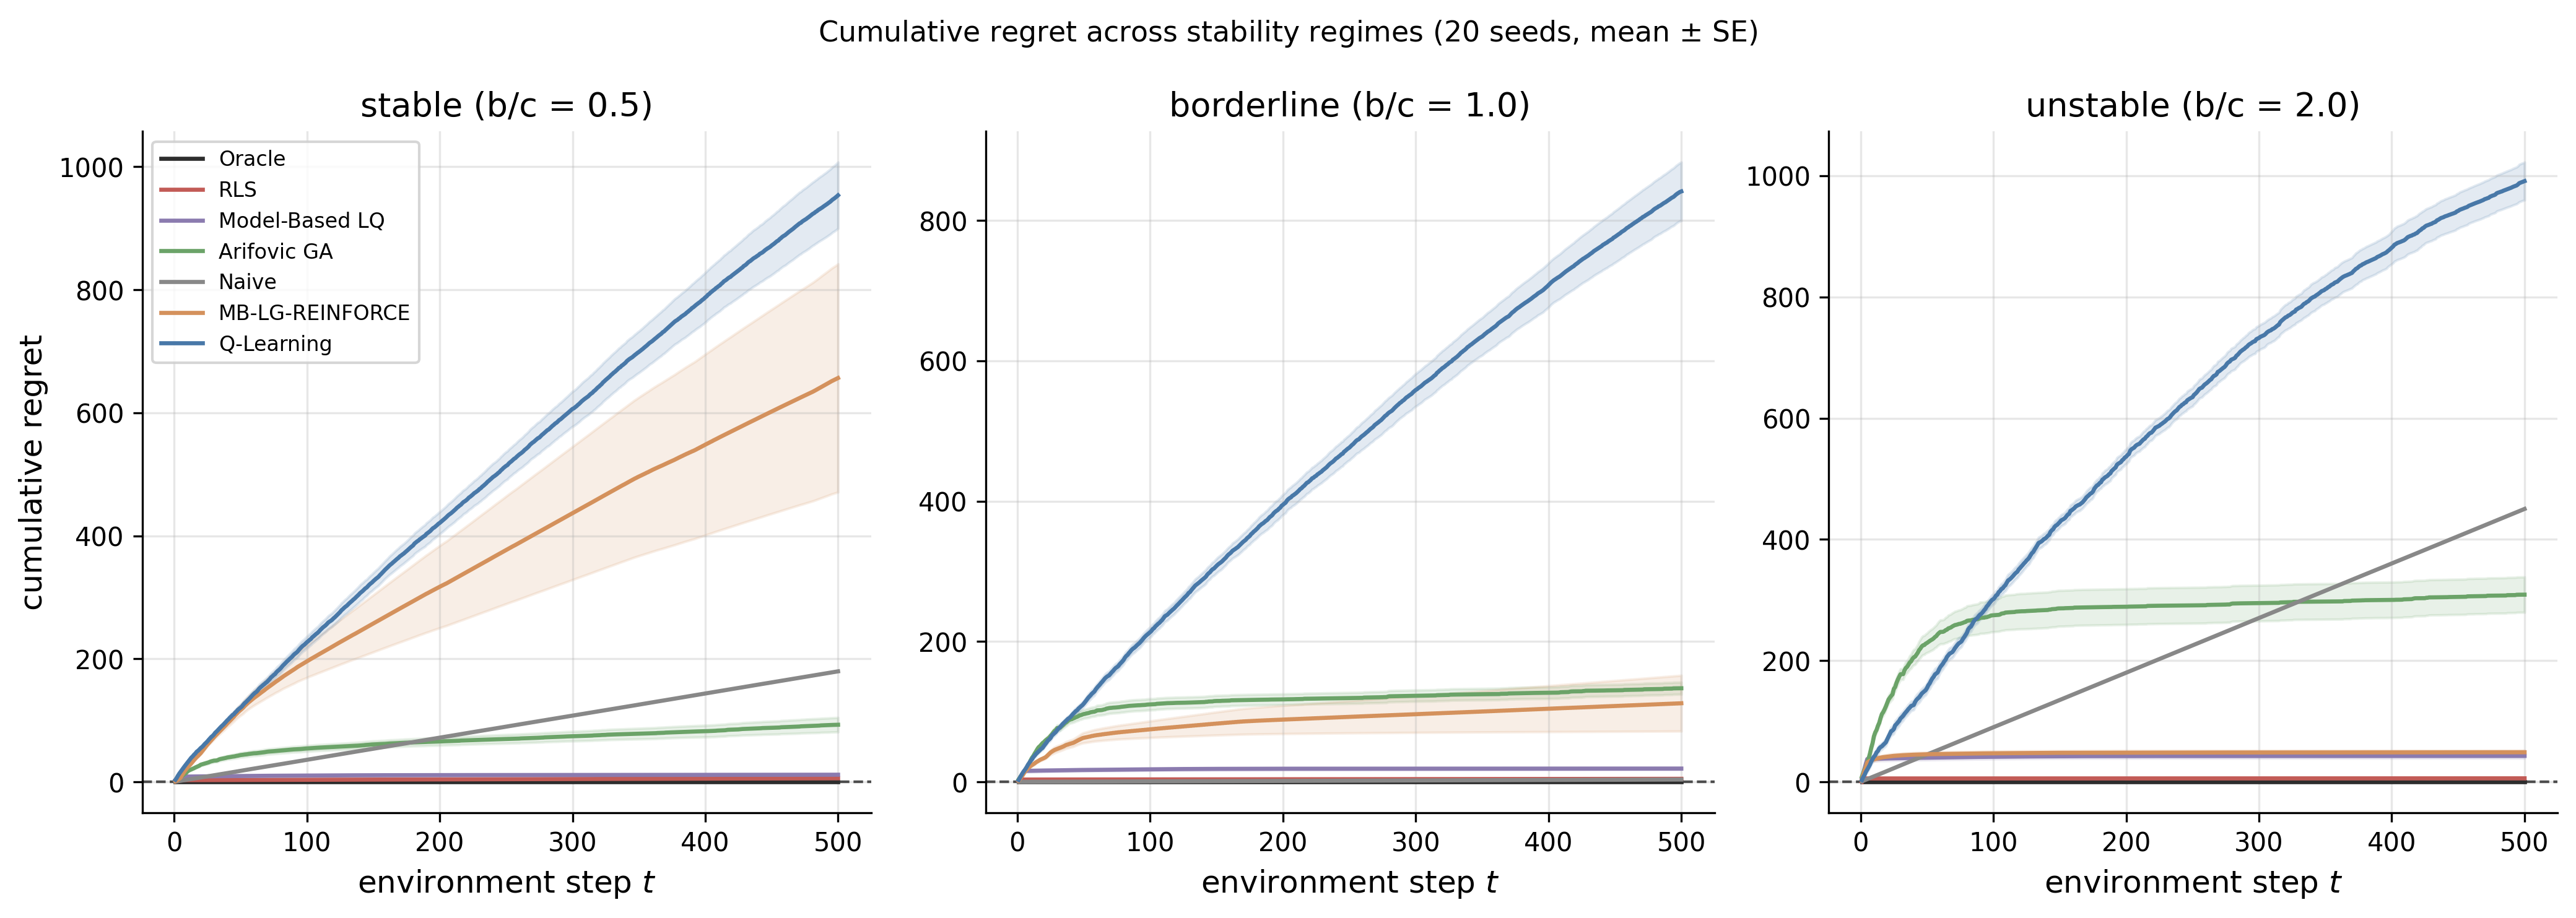

Write the Python code that produced this figure.
# Cobweb with adjustment cost: six learning paradigms.
# Chapter: Forecasting, Dreaming and Learning. Section: dual simulation (cobweb panel).
# Compares oracle, naive, RLS, Q-learning, Arifovic GA, and a simplified
# MBPO-style model-based REINFORCE learner (linear-Gaussian dynamics + linear
# policy) on the self-referential cobweb across three stability regimes.

import argparse
import os
import sys

import numpy as np

sys.path.insert(0, os.path.join(os.path.dirname(__file__), '..', '..'))
from sims.plot_style import (
    apply_style, COLORS, BENCH_STYLE, FIG_TRIPLE,
)
from sims.sim_cache import compute_or_load, add_component_args, parse_force_set
apply_style()
import matplotlib.pyplot as plt

from cobweb_env import CobwebEnv, solve_oracle_lq, expected_reward

OUTPUT_DIR = os.path.dirname(os.path.abspath(__file__))
CACHE_DIR = os.path.join(OUTPUT_DIR, 'cache')
SCRIPT_NAME = 'cobweb_paradigms'

# ---------------------------------------------------------------------------
# Configuration
# ---------------------------------------------------------------------------

REGIMES = {
    'stable':     dict(a=4.0, b=0.5, c=1.0, phi=0.2, sigma=0.1),
    'borderline': dict(a=4.0, b=1.0, c=1.0, phi=0.2, sigma=0.1),
    'unstable':   dict(a=4.0, b=2.0, c=1.0, phi=0.2, sigma=0.1),
}
SHARED_CONFIG = {
    'GAMMA': 0.95,
    'T_EPISODE': 500,
    'N_SEEDS': 20,
    'Q_MIN': 0.0, 'Q_MAX': 4.0,
    'REGIMES': REGIMES,
}

RLS_CONFIG    = {**SHARED_CONFIG, 'INIT_VAR': 100.0}
QL_CONFIG     = {**SHARED_CONFIG, 'G_S': 20, 'G_A': 25,
                 'P_MIN': -4.0, 'P_MAX': 8.0,
                 'ALPHA': 0.1, 'EPS_HI': 0.3, 'EPS_LO': 0.01}
GA_CONFIG     = {**SHARED_CONFIG, 'N_POP': 30, 'L_BITS': 10,
                 'P_CROSS': 0.6, 'P_MUT': 0.0033, 'GEN_LEN': 10}
MBLQ_CONFIG   = {**SHARED_CONFIG, 'EXPLORE_STD': 0.15, 'FIT_EVERY': 1,
                 'WARMUP': 5}
MB_LG_REINFORCE_CONFIG = {**SHARED_CONFIG, 'EXPLORE_STD': 0.15, 'WARMUP': 5,
                          'ENSEMBLE_SIZE': 5, 'ROLLOUT_HORIZON': 5,
                          'N_ROLLOUTS': 10, 'POLICY_LR': 0.005}
NAIVE_CONFIG  = {**SHARED_CONFIG}
ORACLE_CONFIG = {**SHARED_CONFIG}

# ---------------------------------------------------------------------------
# Paradigm base
# ---------------------------------------------------------------------------

class Paradigm:
    """Each paradigm exposes act(state, t) and observe(state, action, reward, next_state).

    Optional methods used by the deep-analysis pass:
      - get_params(): dict of current parameter estimates (a_hat, b_hat, ...).
                      Returns {} for paradigms without an explicit demand model.
      - greedy_action(q_ref, p_ref): noise-free action at the reference state.
                                      Used to compute policy distance to oracle.
    """
    name = 'base'

    def reset(self, regime_params, seed=0):
        pass

    def act(self, state, t):
        raise NotImplementedError

    def observe(self, state, action, reward, next_state):
        pass

    def get_params(self):
        return {}

    def greedy_action(self, q_ref, p_ref):
        return np.nan


# ---------------------------------------------------------------------------
# Oracle (knows true parameters)
# ---------------------------------------------------------------------------

class OraclePolicy(Paradigm):
    name = 'Oracle'

    def __init__(self, gamma):
        self.gamma = gamma
        self.lq = None
        self._true_params = None

    def reset(self, regime_params, seed=0):
        self.lq = solve_oracle_lq(
            a=regime_params['a'], b=regime_params['b'],
            c=regime_params['c'], phi=regime_params['phi'],
            gamma=self.gamma,
        )
        self._true_params = dict(
            a=regime_params['a'], b=regime_params['b'],
            c=regime_params['c'], phi=regime_params['phi'],
        )

    def act(self, state, t):
        q_prev = state[0]
        return self.lq['K0'] + self.lq['Kq'] * q_prev

    def get_params(self):
        return dict(self._true_params) if self._true_params else {}

    def greedy_action(self, q_ref, p_ref):
        if self.lq is None:
            return np.nan
        return self.lq['K0'] + self.lq['Kq'] * q_ref


# ---------------------------------------------------------------------------
# Naive (myopic, ignores adjustment cost)
# ---------------------------------------------------------------------------

class NaivePolicy(Paradigm):
    """Constant rule: q_t = q_naive across all periods and regimes.

    True no-learning baseline. The fixed value is chosen as the midpoint of
    the optimal steady-state actions across the three regimes (roughly 1.4)
    so the rule is moderately wrong in every regime without being a
    pathological choice. The role is to provide an absolute lower bound for
    'how much does learning buy you?'.
    """
    name = 'Naive'

    Q_FIXED = 1.4

    def reset(self, regime_params, seed=0):
        pass

    def act(self, state, t):
        return self.Q_FIXED

    def greedy_action(self, q_ref, p_ref):
        return self.Q_FIXED


# ---------------------------------------------------------------------------
# RLS adaptive learning (Marcet-Sargent 1989)
# ---------------------------------------------------------------------------

class RLSPolicy(Paradigm):
    """Recursive least squares on (a, b) of p = a - b q. Cost params (c, phi)
    assumed known. Each period, the agent solves the LQ-Bellman with point
    estimates and applies the resulting optimal policy.

    This is the most generous version of RLS-as-learner: the agent has
    correct functional form, knows c, phi, and only needs to estimate (a, b).
    """
    name = 'RLS'

    def __init__(self, gamma, init_var):
        self.gamma = gamma
        self.init_var = init_var
        self.theta = None    # (a_hat, b_hat); b stored as positive number
        self.R = None        # information matrix
        self.c = None
        self.phi = None
        self.q_min = 0.0
        self.q_max = 4.0

    def reset(self, regime_params, seed=0):
        self.theta = np.array([1.0, 0.5], dtype=np.float64)  # (a_hat, b_hat)
        self.R = (1.0 / self.init_var) * np.eye(2)
        self.c = regime_params['c']
        self.phi = regime_params['phi']
        self.q_min = 0.0
        self.q_max = 4.0

    def act(self, state, t):
        q_prev = state[0]
        a_hat, b_hat = self.theta
        # Guard against b_hat <= 0 (would break LQ): cap below.
        b_hat_safe = max(b_hat, 0.05)
        try:
            lq = solve_oracle_lq(a=a_hat, b=b_hat_safe, c=self.c, phi=self.phi,
                                 gamma=self.gamma, max_iter=200, tol=1e-8)
            q = lq['K0'] + lq['Kq'] * q_prev
        except (ValueError, ZeroDivisionError):
            q = a_hat / (2 * (b_hat_safe + 0.5 * self.c))
        return float(np.clip(q, self.q_min, self.q_max))

    def observe(self, state, action, reward, next_state):
        # Regressor x = (1, -q_t) targeting p_t
        q_t = action
        p_t = next_state[1]
        x = np.array([1.0, -q_t])
        self.R = self.R + np.outer(x, x)
        # Solve linearly: theta_new = theta + R^{-1} x (p - x' theta)
        try:
            R_inv = np.linalg.inv(self.R)
            innov = p_t - x @ self.theta
            self.theta = self.theta + R_inv @ x * innov
        except np.linalg.LinAlgError:
            pass

    def get_params(self):
        return dict(a_hat=float(self.theta[0]), b_hat=float(self.theta[1]))

    def greedy_action(self, q_ref, p_ref):
        a_hat, b_hat = self.theta
        b_hat_safe = max(b_hat, 0.05)
        try:
            lq = solve_oracle_lq(a=a_hat, b=b_hat_safe, c=self.c, phi=self.phi,
                                 gamma=self.gamma, max_iter=200, tol=1e-8)
            return lq['K0'] + lq['Kq'] * q_ref
        except (ValueError, ZeroDivisionError):
            return a_hat / (2 * (b_hat_safe + 0.5 * self.c))


# ---------------------------------------------------------------------------
# Tabular Q-learning (Watkins 1989)
# ---------------------------------------------------------------------------

class QLearningPolicy(Paradigm):
    """Discrete-state-action Q-learning with epsilon-greedy. Uses bucketed
    (q_prev, p_prev) state and bucketed action."""
    name = 'Q-Learning'

    def __init__(self, gamma, g_s, g_a, p_min, p_max, alpha, eps_hi, eps_lo,
                 q_min=0.0, q_max=4.0, T_episode=500):
        self.gamma = gamma
        self.g_s, self.g_a = g_s, g_a
        self.p_min, self.p_max = p_min, p_max
        self.alpha = alpha
        self.eps_hi, self.eps_lo = eps_hi, eps_lo
        self.q_min, self.q_max = q_min, q_max
        self.T = T_episode
        self.Q = None
        self.actions = None
        self.rng = None

    def reset(self, regime_params, seed=0):
        self.Q = np.zeros((self.g_s, self.g_s, self.g_a), dtype=np.float64)
        self.actions = np.linspace(self.q_min, self.q_max, self.g_a)
        self.rng = np.random.default_rng(seed + 12345)

    def _bucket(self, state):
        q_prev = np.clip(state[0], self.q_min, self.q_max)
        p_prev = np.clip(state[1], self.p_min, self.p_max)
        i = int((q_prev - self.q_min) / (self.q_max - self.q_min) * (self.g_s - 1))
        j = int((p_prev - self.p_min) / (self.p_max - self.p_min) * (self.g_s - 1))
        return min(max(i, 0), self.g_s - 1), min(max(j, 0), self.g_s - 1)

    def _action_idx(self, q):
        i = int((q - self.q_min) / (self.q_max - self.q_min) * (self.g_a - 1))
        return min(max(i, 0), self.g_a - 1)

    def _eps(self, t):
        frac = t / max(1, self.T)
        return self.eps_hi + (self.eps_lo - self.eps_hi) * min(1.0, frac)

    def act(self, state, t):
        i, j = self._bucket(state)
        eps = self._eps(t)
        if self.rng.random() < eps:
            a_idx = self.rng.integers(0, self.g_a)
        else:
            a_idx = int(np.argmax(self.Q[i, j]))
        self._last_idx = (i, j, a_idx)
        return float(self.actions[a_idx])

    def observe(self, state, action, reward, next_state):
        i, j, a_idx = self._last_idx
        ni, nj = self._bucket(next_state)
        td = reward + self.gamma * self.Q[ni, nj].max() - self.Q[i, j, a_idx]
        self.Q[i, j, a_idx] = self.Q[i, j, a_idx] + self.alpha * td

    def greedy_action(self, q_ref, p_ref):
        if self.Q is None:
            return np.nan
        state = np.array([q_ref, p_ref])
        i, j = self._bucket(state)
        a_idx = int(np.argmax(self.Q[i, j]))
        return float(self.actions[a_idx])


# ---------------------------------------------------------------------------
# Arifovic 1994 GA with election operator
# ---------------------------------------------------------------------------

class ArifovicGAPolicy(Paradigm):
    """Population of binary-encoded production rules. One chromosome plays
    per period in round-robin order. After GEN_LEN periods, evolve the
    population: elitism (top-2 by realized fitness survive), then
    fitness-proportional selection, single-point crossover, and bit-flip
    mutation. The original Arifovic 1994 election operator required the true
    demand and cost parameters to score hypothetical offspring; it is
    omitted here so the agent uses only realized observed profit. Expect a
    larger regret as the price of that honesty.
    """
    name = 'Arifovic GA'

    def __init__(self, n_pop, L_bits, p_cross, p_mut, gen_len,
                 q_min=0.0, q_max=4.0):
        self.n_pop, self.L = n_pop, L_bits
        self.p_cross, self.p_mut = p_cross, p_mut
        self.gen_len = gen_len
        self.q_min, self.q_max = q_min, q_max
        self.pop = None        # (N, L) binary
        self.fitness = None    # (N,) running mean of realized rewards
        self.n_obs = None      # (N,) plays since last evolve
        self.rng = None
        self.regime_params = None
        self.idx_cycle = 0

    def _decode(self, chrom):
        n_bits = self.L
        bits = chrom.astype(int)
        weights = 2 ** np.arange(n_bits - 1, -1, -1)
        val = (bits * weights).sum()
        return self.q_min + (val / (2 ** n_bits - 1)) * (self.q_max - self.q_min)

    def reset(self, regime_params, seed=0):
        self.rng = np.random.default_rng(seed + 54321)
        self.pop = self.rng.integers(0, 2, size=(self.n_pop, self.L))
        self.fitness = np.zeros(self.n_pop)
        self.n_obs = np.zeros(self.n_pop, dtype=int)
        self.regime_params = regime_params
        self.idx_cycle = 0
        self._last_active = 0

    def act(self, state, t):
        self._last_active = self.idx_cycle % self.n_pop
        self.idx_cycle += 1
        return float(self._decode(self.pop[self._last_active]))

    def observe(self, state, action, reward, next_state):
        i = self._last_active
        self.fitness[i] = (self.fitness[i] * self.n_obs[i] + reward) / (self.n_obs[i] + 1)
        self.n_obs[i] += 1
        if self.idx_cycle % self.gen_len == 0:
            self._evolve()

    def _evolve(self):
        # Selection probabilities from realized fitness (no parametric eval).
        fit = self.fitness.copy()
        fit_shift = fit - fit.min() + 1e-6
        probs = fit_shift / fit_shift.sum()
        # Elitism: top-2 chromosomes by realized fitness survive intact.
        n_elite = min(2, self.n_pop)
        elite_idx = np.argsort(-fit)[:n_elite]
        new_pop = [self.pop[i].copy() for i in elite_idx]
        elite_fitness = [self.fitness[i] for i in elite_idx]
        elite_nobs = [self.n_obs[i] for i in elite_idx]
        # Remaining slots: crossover + mutation of selected parents.
        n_offspring = self.n_pop - n_elite
        for _ in range((n_offspring + 1) // 2):
            parents_idx = self.rng.choice(self.n_pop, size=2, replace=True, p=probs)
            p1, p2 = self.pop[parents_idx[0]].copy(), self.pop[parents_idx[1]].copy()
            if self.rng.random() < self.p_cross:
                pt = self.rng.integers(1, self.L)
                p1[pt:], p2[pt:] = p2[pt:].copy(), p1[pt:].copy()
            mask1 = self.rng.random(self.L) < self.p_mut
            mask2 = self.rng.random(self.L) < self.p_mut
            p1 = np.where(mask1, 1 - p1, p1)
            p2 = np.where(mask2, 1 - p2, p2)
            new_pop.append(p1)
            new_pop.append(p2)
        new_pop = np.array(new_pop[:self.n_pop])
        self.pop = new_pop
        # Preserve elite fitness so they remain competitive next cycle;
        # zero out the offspring slots (they need to play to earn fitness).
        new_fitness = np.zeros(self.n_pop)
        new_nobs = np.zeros(self.n_pop, dtype=int)
        for j, (f, n) in enumerate(zip(elite_fitness, elite_nobs)):
            new_fitness[j] = f
            new_nobs[j] = n
        self.fitness = new_fitness
        self.n_obs = new_nobs

    def greedy_action(self, q_ref, p_ref):
        if self.pop is None:
            return np.nan
        if self.n_obs.sum() == 0:
            decoded = np.array([self._decode(c) for c in self.pop])
            return float(decoded.mean())
        i_best = int(np.argmax(self.fitness))
        return float(self._decode(self.pop[i_best]))


# ---------------------------------------------------------------------------
# Parametric LQ learner (closed-form Riccati on point estimates)
# ---------------------------------------------------------------------------

class ParametricLQLearner(Paradigm):
    """Learn (a, b, c, phi) by least squares on accumulated data, plan via
    the LQ-Bellman with current point estimates, act with Gaussian
    exploration noise. This is a model-based learner that exploits the
    linear-Gaussian structure to skip branched rollouts entirely; the
    MB-LG-REINFORCE baseline (with ensemble rollouts and REINFORCE) lives
    below.
    """
    name = 'Model-Based LQ'

    def __init__(self, gamma, explore_std, warmup, q_min=0.0, q_max=4.0):
        self.gamma = gamma
        self.explore_std = explore_std
        self.warmup = warmup
        self.q_min, self.q_max = q_min, q_max
        self.data_q = None
        self.data_qprev = None
        self.data_p = None
        self.data_r = None
        self.rng = None
        self.a_hat = 1.0
        self.b_hat = 1.0
        self.c_hat = 1.0
        self.phi_hat = 0.2

    def reset(self, regime_params, seed=0):
        self.data_q = []
        self.data_qprev = []
        self.data_p = []
        self.data_r = []
        self.rng = np.random.default_rng(seed + 98765)
        self.a_hat = 1.0
        self.b_hat = 1.0
        self.c_hat = 1.0
        self.phi_hat = 0.2

    def _refit(self):
        if len(self.data_q) < 4:
            return
        q = np.array(self.data_q)
        qprev = np.array(self.data_qprev)
        p = np.array(self.data_p)
        r = np.array(self.data_r)
        # Fit p = a - b q via OLS on (1, q) -> p
        X = np.column_stack([np.ones_like(q), q])
        coef, *_ = np.linalg.lstsq(X, p, rcond=None)
        a_h, neg_b = coef
        self.a_hat = float(a_h)
        self.b_hat = max(0.05, float(-neg_b))
        # Fit r = p q - (c/2) q^2 - (phi/2) (q - qprev)^2 by regressing
        # (r - p q) on (q^2 / 2, (q - qprev)^2 / 2) with negative coefficients.
        # I.e. r - p q = -(c/2) q^2 - (phi/2) (q - qprev)^2
        resid = r - p * q
        feats = np.column_stack([-0.5 * q ** 2, -0.5 * (q - qprev) ** 2])
        coef2, *_ = np.linalg.lstsq(feats, resid, rcond=None)
        self.c_hat = max(0.05, float(coef2[0]))
        self.phi_hat = max(0.0, float(coef2[1]))

    def act(self, state, t):
        q_prev = state[0]
        if t < self.warmup:
            return float(self.rng.uniform(self.q_min, self.q_max))
        try:
            lq = solve_oracle_lq(a=self.a_hat, b=self.b_hat,
                                 c=self.c_hat, phi=self.phi_hat,
                                 gamma=self.gamma, max_iter=200, tol=1e-8)
            q = lq['K0'] + lq['Kq'] * q_prev
        except (ValueError, ZeroDivisionError):
            q = self.a_hat / (2 * (self.b_hat + 0.5 * self.c_hat))
        # Add exploration noise that decays over the episode.
        decay = max(0.1, 1.0 - t / 250.0)
        q = q + self.rng.normal(0, self.explore_std * decay)
        return float(np.clip(q, self.q_min, self.q_max))

    def observe(self, state, action, reward, next_state):
        q_prev = state[0]
        q_t = action
        p_t = next_state[1]
        self.data_qprev.append(q_prev)
        self.data_q.append(q_t)
        self.data_p.append(p_t)
        self.data_r.append(reward)
        if len(self.data_q) % 1 == 0:
            self._refit()

    def get_params(self):
        return dict(a_hat=self.a_hat, b_hat=self.b_hat,
                    c_hat=self.c_hat, phi_hat=self.phi_hat)

    def greedy_action(self, q_ref, p_ref):
        try:
            lq = solve_oracle_lq(a=self.a_hat, b=self.b_hat,
                                 c=self.c_hat, phi=self.phi_hat,
                                 gamma=self.gamma, max_iter=200, tol=1e-8)
            return lq['K0'] + lq['Kq'] * q_ref
        except (ValueError, ZeroDivisionError):
            return self.a_hat / (2 * (self.b_hat + 0.5 * self.c_hat))


# ---------------------------------------------------------------------------
# MB-LG-REINFORCE: simplified MBPO variant (linear-Gaussian ensemble dynamics
# + linear policy + branched rollouts + REINFORCE). Drops the SAC actor-critic
# and dropout-based disagreement weighting of Janner et al. 2019's MBPO and
# keeps the branched-rollout outer loop with a one-parameter-pair Gaussian
# policy. Class name MBPOPolicy retained for cache/test compatibility.
# ---------------------------------------------------------------------------

class MBPOPolicy(Paradigm):
    """Simplified MBPO variant: linear-Gaussian ensemble dynamics + REINFORCE.

    Maintains an ensemble of linear-Gaussian demand models and a learned
    reward model, both fit from the replay buffer (no true parameters). At
    each step samples n_rollouts trajectories of length rollout_horizon from
    buffer-uniform initial states under a random ensemble member and the
    current linear policy q = K0 + Kq * q_prev plus Gaussian exploration.
    Accumulates discounted rollout returns and updates (K0, Kq) by REINFORCE
    with a moving-average baseline. Acts under the same stochastic policy
    with decaying exploration noise.

    Distinct from Janner et al. 2019's MBPO in three ways: (i) policy is a
    two-parameter Gaussian rather than a SAC actor, (ii) dynamics are
    linear-Gaussian bootstrap-ensembled rather than dropout-disagreement
    neural networks, (iii) no entropy regularization on the policy. The
    branched-rollout outer loop is preserved. Labelled "MB-LG-REINFORCE"
    (model-based linear-Gaussian REINFORCE) in figures and tables.
    """
    name = 'MB-LG-REINFORCE'

    def __init__(self, gamma, explore_std, warmup,
                 ensemble_size=5, rollout_horizon=5, n_rollouts=10,
                 policy_lr=0.005, q_min=0.0, q_max=4.0):
        self.gamma = gamma
        self.explore_std = explore_std
        self.warmup = warmup
        self.ensemble_size = ensemble_size
        self.rollout_horizon = rollout_horizon
        self.n_rollouts = n_rollouts
        self.policy_lr = policy_lr
        self.q_min, self.q_max = q_min, q_max
        self.K0 = 0.0
        self.Kq = 0.0
        self.ensemble = []
        self.c_hat = 1.0
        self.phi_hat = 0.2
        self.buffer = []
        self.rng = None
        self.baseline = 0.0
        self.baseline_alpha = 0.05

    def reset(self, regime_params, seed=0):
        self.rng = np.random.default_rng(seed + 13579)
        self.K0 = 0.0
        self.Kq = 0.0
        self.ensemble = []
        self.c_hat = 1.0
        self.phi_hat = 0.2
        self.buffer = []
        self.baseline = 0.0

    def _fit_ensemble(self):
        if len(self.buffer) < 4:
            return
        q = np.array([x[1] for x in self.buffer])
        qprev = np.array([x[0] for x in self.buffer])
        p = np.array([x[2] for x in self.buffer])
        r = np.array([x[3] for x in self.buffer])
        n = len(q)
        self.ensemble = []
        for _ in range(self.ensemble_size):
            idx = self.rng.integers(0, n, size=n)
            X = np.column_stack([np.ones(n), q[idx]])
            coef, *_ = np.linalg.lstsq(X, p[idx], rcond=None)
            a_h, neg_b = coef
            b_h = max(0.05, float(-neg_b))
            pred = a_h - b_h * q[idx]
            sigma = float(np.std(p[idx] - pred, ddof=1)) if n > 2 else 0.1
            sigma = max(0.01, sigma)
            self.ensemble.append({'a_hat': float(a_h), 'b_hat': b_h, 'sigma': sigma})
        resid = r - p * q
        feats = np.column_stack([-0.5 * q ** 2, -0.5 * (q - qprev) ** 2])
        coef2, *_ = np.linalg.lstsq(feats, resid, rcond=None)
        self.c_hat = max(0.05, float(coef2[0]))
        self.phi_hat = max(0.0, float(coef2[1]))

    def _rollout(self, q_prev_init):
        """One H-step branched rollout under (random ensemble member, policy).

        Returns: (grad_K0, grad_Kq, total_return) where the gradient
        components are the REINFORCE score-function summed over the rollout.
        """
        member = self.ensemble[self.rng.integers(0, len(self.ensemble))]
        q_prev = float(q_prev_init)
        gamma_t = 1.0
        total_return = 0.0
        grad_K0 = 0.0
        grad_Kq = 0.0
        for _ in range(self.rollout_horizon):
            mean = self.K0 + self.Kq * q_prev
            eps_a = self.rng.normal(0, self.explore_std)
            a_unclipped = mean + eps_a
            a = float(np.clip(a_unclipped, self.q_min, self.q_max))
            eps_p = self.rng.normal(0, member['sigma'])
            p = member['a_hat'] - member['b_hat'] * a + eps_p
            r = (p * a
                 - 0.5 * self.c_hat * a ** 2
                 - 0.5 * self.phi_hat * (a - q_prev) ** 2)
            total_return += gamma_t * r
            # Score function ∇log π(a|s) for Gaussian policy with mean=K0+Kq*q_prev
            score = (a_unclipped - mean) / (self.explore_std ** 2)
            grad_K0 += score
            grad_Kq += score * q_prev
            q_prev = a
            gamma_t *= self.gamma
        return grad_K0, grad_Kq, total_return

    def _update_policy(self):
        if len(self.buffer) < 1 or len(self.ensemble) == 0:
            return
        returns = np.zeros(self.n_rollouts)
        grads_K0 = np.zeros(self.n_rollouts)
        grads_Kq = np.zeros(self.n_rollouts)
        for k in range(self.n_rollouts):
            init_idx = self.rng.integers(0, len(self.buffer))
            q_prev_init = self.buffer[init_idx][0]
            g0, gq, ret = self._rollout(q_prev_init)
            grads_K0[k] = g0
            grads_Kq[k] = gq
            returns[k] = ret
        baseline_old = self.baseline
        self.baseline = ((1 - self.baseline_alpha) * self.baseline
                          + self.baseline_alpha * float(returns.mean()))
        advantages = returns - baseline_old
        self.K0 += self.policy_lr * float(np.mean(grads_K0 * advantages))
        self.Kq += self.policy_lr * float(np.mean(grads_Kq * advantages))

    def act(self, state, t):
        q_prev = state[0]
        if t < self.warmup:
            return float(self.rng.uniform(self.q_min, self.q_max))
        mean = self.K0 + self.Kq * q_prev
        decay = max(0.1, 1.0 - t / 250.0)
        q = mean + self.rng.normal(0, self.explore_std * decay)
        return float(np.clip(q, self.q_min, self.q_max))

    def observe(self, state, action, reward, next_state):
        q_prev = state[0]
        q_t = action
        p_t = next_state[1]
        self.buffer.append((q_prev, q_t, p_t, reward))
        self._fit_ensemble()
        if len(self.ensemble) > 0:
            self._update_policy()

    def get_params(self):
        if not self.ensemble:
            return dict(a_hat=1.0, b_hat=1.0,
                        c_hat=self.c_hat, phi_hat=self.phi_hat)
        a_mean = float(np.mean([m['a_hat'] for m in self.ensemble]))
        b_mean = float(np.mean([m['b_hat'] for m in self.ensemble]))
        return dict(a_hat=a_mean, b_hat=b_mean,
                    c_hat=self.c_hat, phi_hat=self.phi_hat)

    def greedy_action(self, q_ref, p_ref):
        return float(self.K0 + self.Kq * q_ref)


# ---------------------------------------------------------------------------
# Single rollout
# ---------------------------------------------------------------------------

def _regime_ref_state(rp):
    """Reference (q_ref, p_ref) for policy distance: static optimum on demand."""
    q_ref = rp['a'] / (2.0 * (rp['b'] + 0.5 * rp['c']))
    p_ref = rp['a'] - rp['b'] * q_ref
    return q_ref, p_ref


def rollout(paradigm, regime_params, T, gamma, seed):
    """One episode against the environment.

    Returns a dict with:
      rewards:        (T,) array of per-step rewards
      params_history: length-T list of dicts with the paradigm's current
                      parameter estimates (empty for paradigms without an
                      explicit demand model)
      greedy_actions: (T,) array of the paradigm's noise-free action at the
                      regime's reference state, evaluated AFTER each step's
                      observe()
    """
    env = CobwebEnv(
        a=regime_params['a'], b=regime_params['b'],
        c=regime_params['c'], phi=regime_params['phi'],
        sigma=regime_params['sigma'],
        gamma=gamma, T=T, seed=seed,
    )
    paradigm.reset(regime_params, seed=seed)
    state = env.reset()
    q_ref, p_ref = _regime_ref_state(regime_params)
    rewards = np.zeros(T)
    params_history = []
    greedy_actions = np.full(T, np.nan)
    for t in range(T):
        action = paradigm.act(state, t)
        next_state, reward, done, _ = env.step(action)
        paradigm.observe(state, action, reward, next_state)
        rewards[t] = reward
        params_history.append(paradigm.get_params())
        ga = paradigm.greedy_action(q_ref, p_ref)
        greedy_actions[t] = ga if ga is not None else np.nan
        state = next_state
        if done:
            break
    return dict(rewards=rewards,
                params_history=params_history,
                greedy_actions=greedy_actions)


def cumulative_regret(oracle_rewards, paradigm_rewards):
    """Per-step regret = oracle - paradigm; cumulative sum."""
    diff = oracle_rewards - paradigm_rewards
    return np.cumsum(diff)


# ---------------------------------------------------------------------------
# Per-paradigm compute functions
# ---------------------------------------------------------------------------

def make_paradigm(name, config):
    """Factory."""
    if name == 'Oracle':
        return OraclePolicy(gamma=config['GAMMA'])
    if name == 'Naive':
        return NaivePolicy()
    if name == 'RLS':
        return RLSPolicy(gamma=config['GAMMA'], init_var=config['INIT_VAR'])
    if name == 'Q-Learning':
        return QLearningPolicy(
            gamma=config['GAMMA'], g_s=config['G_S'], g_a=config['G_A'],
            p_min=config['P_MIN'], p_max=config['P_MAX'],
            alpha=config['ALPHA'], eps_hi=config['EPS_HI'], eps_lo=config['EPS_LO'],
            q_min=config['Q_MIN'], q_max=config['Q_MAX'],
            T_episode=config['T_EPISODE'],
        )
    if name == 'Arifovic GA':
        return ArifovicGAPolicy(
            n_pop=config['N_POP'], L_bits=config['L_BITS'],
            p_cross=config['P_CROSS'], p_mut=config['P_MUT'],
            gen_len=config['GEN_LEN'],
            q_min=config['Q_MIN'], q_max=config['Q_MAX'],
        )
    if name == 'Model-Based LQ':
        return ParametricLQLearner(
            gamma=config['GAMMA'], explore_std=config['EXPLORE_STD'],
            warmup=config['WARMUP'],
            q_min=config['Q_MIN'], q_max=config['Q_MAX'],
        )
    if name == 'MB-LG-REINFORCE':
        return MBPOPolicy(
            gamma=config['GAMMA'], explore_std=config['EXPLORE_STD'],
            warmup=config['WARMUP'],
            ensemble_size=config['ENSEMBLE_SIZE'],
            rollout_horizon=config['ROLLOUT_HORIZON'],
            n_rollouts=config['N_ROLLOUTS'],
            policy_lr=config['POLICY_LR'],
            q_min=config['Q_MIN'], q_max=config['Q_MAX'],
        )
    raise ValueError(name)


def compute_shared(config):
    """For each regime: solve oracle, run oracle rollout per seed, store rewards
    and the oracle's reference-state greedy action trajectory.
    """
    out = {}
    N = config['N_SEEDS']
    T = config['T_EPISODE']
    for regime_name, rp in config['REGIMES'].items():
        oracle_rewards_all = np.zeros((N, T))
        oracle_greedy_all = np.zeros((N, T))
        q_ref, p_ref = _regime_ref_state(rp)
        for s in range(N):
            oracle = OraclePolicy(gamma=config['GAMMA'])
            res = rollout(oracle, rp, T, config['GAMMA'], seed=s)
            oracle_rewards_all[s] = res['rewards']
            oracle_greedy_all[s] = res['greedy_actions']
        out[regime_name] = dict(
            params=rp,
            oracle_rewards=oracle_rewards_all,
            oracle_greedy_actions=oracle_greedy_all,
            q_ref=q_ref, p_ref=p_ref,
        )
    return out


def compute_paradigm(config, shared, paradigm_name):
    """Run paradigm across (regimes, seeds). Returns dict per regime with
    regret curves, parameter trajectories, and policy distance to oracle.
    """
    out = {}
    N = config['N_SEEDS']
    T = config['T_EPISODE']
    for regime_name, sh in shared.items():
        rp = sh['params']
        oracle_rewards_all = sh['oracle_rewards']
        oracle_greedy_all = sh['oracle_greedy_actions']
        regret_curves = np.zeros((N, T))
        final_regret = np.zeros(N)
        greedy_curves = np.zeros((N, T))
        params_per_seed = []
        param_keys = set()
        for s in range(N):
            np.random.seed(s)
            paradigm = make_paradigm(paradigm_name, config)
            res = rollout(paradigm, rp, T, config['GAMMA'], seed=s)
            curve = cumulative_regret(oracle_rewards_all[s], res['rewards'])
            regret_curves[s] = curve
            final_regret[s] = curve[-1]
            greedy_curves[s] = res['greedy_actions']
            params_per_seed.append(res['params_history'])
            for d in res['params_history']:
                param_keys.update(d.keys())

        # Aggregate parameter trajectories per key.
        param_trajectories = {}
        for key in sorted(param_keys):
            traj = np.full((N, T), np.nan)
            for s in range(N):
                for t in range(T):
                    val = params_per_seed[s][t].get(key, np.nan)
                    if val is not None:
                        traj[s, t] = val
            with np.errstate(invalid='ignore'):
                param_trajectories[key] = dict(
                    mean=np.nanmean(traj, axis=0),
                    se=(np.nanstd(traj, axis=0, ddof=1) / np.sqrt(N)),
                    final_mean=float(np.nanmean(traj[:, -1])),
                    final_se=float(np.nanstd(traj[:, -1], ddof=1) / np.sqrt(N)),
                )

        # Policy distance: |paradigm_greedy - oracle_greedy| at reference state.
        with np.errstate(invalid='ignore'):
            pd = np.abs(greedy_curves - oracle_greedy_all)
            pd_mean = np.nanmean(pd, axis=0)
            pd_se = np.nanstd(pd, axis=0, ddof=1) / np.sqrt(N)

        out[regime_name] = dict(
            regret_curves=regret_curves,
            final_regret=final_regret,
            mean_curve=regret_curves.mean(axis=0),
            se_curve=regret_curves.std(axis=0, ddof=1) / np.sqrt(N),
            final_mean=final_regret.mean(),
            final_se=final_regret.std(ddof=1) / np.sqrt(N),
            param_trajectories=param_trajectories,
            policy_distance_mean=pd_mean,
            policy_distance_se=pd_se,
        )
    return out


# ---------------------------------------------------------------------------
# Orchestration
# ---------------------------------------------------------------------------

PARADIGM_REGISTRY = {
    'Oracle':           (compute_paradigm, ORACLE_CONFIG),
    'Naive':            (compute_paradigm, NAIVE_CONFIG),
    'RLS':              (compute_paradigm, RLS_CONFIG),
    'Q-Learning':       (compute_paradigm, QL_CONFIG),
    'Arifovic GA':      (compute_paradigm, GA_CONFIG),
    'Model-Based LQ':   (compute_paradigm, MBLQ_CONFIG),
    'MB-LG-REINFORCE':  (compute_paradigm, MB_LG_REINFORCE_CONFIG),
}


def compute_data(force=None):
    force = force or set()
    shared = compute_or_load(
        CACHE_DIR, SCRIPT_NAME, 'shared', SHARED_CONFIG,
        compute_shared, SHARED_CONFIG,
        force=('shared' in force),
    )
    results = {}
    for name, (fn, cfg) in PARADIGM_REGISTRY.items():
        # Skip Oracle (it would have zero regret by construction); useful to
        # plot but no work to do. We compute it anyway for completeness.
        cache_key = name.replace(' ', '_')
        results[name] = compute_or_load(
            CACHE_DIR, SCRIPT_NAME, cache_key, cfg,
            fn, cfg, shared, name,
            force=(name in force or 'shared' in force),
        )
    return dict(shared=shared, results=results)


# ---------------------------------------------------------------------------
# Outputs: figure + table + stdout
# ---------------------------------------------------------------------------

PARADIGM_ORDER = ['Oracle', 'RLS', 'Model-Based LQ', 'Arifovic GA',
                  'Naive', 'MB-LG-REINFORCE', 'Q-Learning']
PARADIGM_COLORS = {
    'Oracle':          COLORS['black'],
    'Naive':           COLORS['gray'],
    'RLS':             COLORS['red'],
    'Q-Learning':      COLORS['blue'],
    'Arifovic GA':     COLORS['green'],
    'Model-Based LQ':  COLORS['purple'],
    'MB-LG-REINFORCE': COLORS['orange'],
}
REGIME_ORDER = ['stable', 'borderline', 'unstable']


def _plot_regret_curves(data):
    fig, axes = plt.subplots(1, 3, figsize=FIG_TRIPLE, sharey=False)
    T = SHARED_CONFIG['T_EPISODE']
    t_axis = np.arange(1, T + 1)
    for ax, regime in zip(axes, REGIME_ORDER):
        for name in PARADIGM_ORDER:
            res = data['results'][name][regime]
            mean = res['mean_curve']
            se = res['se_curve']
            color = PARADIGM_COLORS[name]
            ax.plot(t_axis, mean, label=name, color=color, linewidth=1.6)
            ax.fill_between(t_axis, mean - se, mean + se, color=color, alpha=0.15)
        b_over_c = data['shared'][regime]['params']['b'] / data['shared'][regime]['params']['c']
        ax.set_title(f"{regime} (b/c = {b_over_c:.1f})")
        ax.set_xlabel('environment step $t$')
        if regime == 'stable':
            ax.set_ylabel('cumulative regret')
        ax.axhline(0, **BENCH_STYLE)
    axes[0].legend(loc='upper left', fontsize=8)
    fig.suptitle("Cumulative regret across stability regimes (20 seeds, mean $\\pm$ SE)",
                 fontsize=11)
    fig.tight_layout()
    fig_path = os.path.join(OUTPUT_DIR, 'cobweb_paradigms.png')
    fig.savefig(fig_path, dpi=300, bbox_inches='tight')
    plt.close(fig)
    print(f"  Figure saved: {fig_path}")


def _plot_param_recovery(data):
    """3 rows x 2 cols: a_hat and b_hat trajectories for the parametric
    learners (RLS, Model-Based LQ, MB-LG-REINFORCE) per regime."""
    T = SHARED_CONFIG['T_EPISODE']
    t_axis = np.arange(1, T + 1)
    fig, axes = plt.subplots(3, 2, figsize=(12, 9), sharex=True)
    for r_idx, regime in enumerate(REGIME_ORDER):
        rp = data['shared'][regime]['params']
        ax_a = axes[r_idx, 0]
        ax_b = axes[r_idx, 1]
        for name in ['RLS', 'Model-Based LQ', 'MB-LG-REINFORCE']:
            traj = data['results'][name][regime]['param_trajectories']
            if 'a_hat' in traj:
                m, s = traj['a_hat']['mean'], traj['a_hat']['se']
                ax_a.plot(t_axis, m, label=name, color=PARADIGM_COLORS[name], linewidth=1.6)
                ax_a.fill_between(t_axis, m - s, m + s, color=PARADIGM_COLORS[name], alpha=0.15)
            if 'b_hat' in traj:
                m, s = traj['b_hat']['mean'], traj['b_hat']['se']
                ax_b.plot(t_axis, m, label=name, color=PARADIGM_COLORS[name], linewidth=1.6)
                ax_b.fill_between(t_axis, m - s, m + s, color=PARADIGM_COLORS[name], alpha=0.15)
        ax_a.axhline(rp['a'], **BENCH_STYLE)
        ax_b.axhline(rp['b'], **BENCH_STYLE)
        ax_a.set_ylabel(f"{regime}\n$\\hat a_t$")
        ax_b.set_ylabel('$\\hat b_t$')
        if r_idx == 0:
            ax_a.legend(loc='upper right', fontsize=8)
            ax_a.set_title(f"$\\hat a_t$ (true a = {rp['a']:.1f})")
            ax_b.set_title(f"$\\hat b_t$ (true b varies)")
    axes[-1, 0].set_xlabel('environment step $t$')
    axes[-1, 1].set_xlabel('environment step $t$')
    fig.suptitle("Parameter recovery for RLS, Model-Based LQ, and "
                 "MB-LG-REINFORCE (20 seeds, mean $\\pm$ SE; "
                 "dashed lines mark the true values)", fontsize=11)
    fig.tight_layout()
    fig_path = os.path.join(OUTPUT_DIR, 'cobweb_paradigms_param_recovery.png')
    fig.savefig(fig_path, dpi=300, bbox_inches='tight')
    plt.close(fig)
    print(f"  Figure saved: {fig_path}")


def _plot_policy_distance(data):
    """1 row x 3 cols: |q_paradigm(q_ref) - q_oracle(q_ref)| vs t, per regime."""
    T = SHARED_CONFIG['T_EPISODE']
    t_axis = np.arange(1, T + 1)
    fig, axes = plt.subplots(1, 3, figsize=FIG_TRIPLE, sharey=False)
    learner_names = [n for n in PARADIGM_ORDER if n != 'Oracle']
    for ax, regime in zip(axes, REGIME_ORDER):
        for name in learner_names:
            res = data['results'][name][regime]
            mean = res['policy_distance_mean']
            se = res['policy_distance_se']
            color = PARADIGM_COLORS[name]
            ax.plot(t_axis, mean, label=name, color=color, linewidth=1.6)
            ax.fill_between(t_axis, np.maximum(mean - se, 1e-4), mean + se,
                            color=color, alpha=0.15)
        b_over_c = data['shared'][regime]['params']['b'] / data['shared'][regime]['params']['c']
        ax.set_title(f"{regime} (b/c = {b_over_c:.1f})")
        ax.set_xlabel('environment step $t$')
        ax.set_yscale('log')
        if regime == 'stable':
            ax.set_ylabel('$|q_{\\mathrm{paradigm}}(q_{\\mathrm{ref}}) - q_{\\mathrm{oracle}}(q_{\\mathrm{ref}})|$')
    axes[0].legend(loc='upper right', fontsize=8)
    fig.suptitle("Policy distance to oracle at the reference state "
                 "(log scale, 20 seeds, mean $\\pm$ SE)", fontsize=11)
    fig.tight_layout()
    fig_path = os.path.join(OUTPUT_DIR, 'cobweb_paradigms_policy_distance.png')
    fig.savefig(fig_path, dpi=300, bbox_inches='tight')
    plt.close(fig)
    print(f"  Figure saved: {fig_path}")


def _write_table_regret(data):
    tbl_path = os.path.join(OUTPUT_DIR, 'cobweb_paradigms_results.tex')
    with open(tbl_path, 'w') as f:
        f.write('% Cumulative regret at T=500, mean ± SE across 20 seeds.\n')
        f.write('\\begin{tabular}{lrrr}\n')
        f.write('\\toprule\n')
        f.write('Paradigm & Stable ($b/c=0.5$) & Borderline ($b/c=1.0$) & Unstable ($b/c=2.0$) \\\\\n')
        f.write('\\midrule\n')
        for name in PARADIGM_ORDER:
            row = [name]
            for regime in REGIME_ORDER:
                r = data['results'][name][regime]
                row.append(f"{r['final_mean']:.2f} $\\pm$ {r['final_se']:.2f}")
            f.write(' & '.join(row) + ' \\\\\n')
        f.write('\\bottomrule\n')
        f.write('\\end{tabular}\n')
    print(f"  Table saved: {tbl_path}")


def _write_table_recovery(data):
    """Final |Delta_a|, |Delta_b|, [|Delta_c|, |Delta_phi|] for parametric learners."""
    tbl_path = os.path.join(OUTPUT_DIR, 'cobweb_paradigms_final_recovery.tex')
    with open(tbl_path, 'w') as f:
        f.write('% Final parameter recovery error |hat - true|, mean +/- SE over 20 seeds.\n')
        f.write('\\begin{tabular}{llcccc}\n')
        f.write('\\toprule\n')
        f.write('Paradigm & Regime & $|\\hat a - a|$ & $|\\hat b - b|$ & $|\\hat c - c|$ & $|\\hat\\phi - \\phi|$ \\\\\n')
        f.write('\\midrule\n')
        for name in ['RLS', 'Model-Based LQ', 'MB-LG-REINFORCE']:
            for regime in REGIME_ORDER:
                rp = data['shared'][regime]['params']
                traj = data['results'][name][regime]['param_trajectories']
                row = [name, regime]
                for key, true in [('a_hat', rp['a']), ('b_hat', rp['b']),
                                  ('c_hat', rp['c']), ('phi_hat', rp['phi'])]:
                    if key in traj:
                        err = abs(traj[key]['final_mean'] - true)
                        se = traj[key]['final_se']
                        row.append(f"{err:.3f} $\\pm$ {se:.3f}")
                    else:
                        row.append('---')
                f.write(' & '.join(row) + ' \\\\\n')
            f.write('\\midrule\n')
        f.write('\\bottomrule\n')
        f.write('\\end{tabular}\n')
    print(f"  Table saved: {tbl_path}")


def _print_summary(data):
    print("\n=== Cumulative regret at T=500 (mean ± SE, n=20 seeds) ===\n")
    header = f"{'Paradigm':<17}" + ''.join(f"{r:>22}" for r in REGIME_ORDER)
    print(header)
    print('-' * len(header))
    for name in PARADIGM_ORDER:
        row = f"{name:<17}"
        for regime in REGIME_ORDER:
            r = data['results'][name][regime]
            row += f"  {r['final_mean']:>10.2f} ± {r['final_se']:>5.2f}    "
        print(row)

    print("\n=== Final |hat - true| parameter recovery (n=20 seeds) ===\n")
    for name in ['RLS', 'Model-Based LQ', 'MB-LG-REINFORCE']:
        print(f"\n  {name}:")
        for regime in REGIME_ORDER:
            rp = data['shared'][regime]['params']
            traj = data['results'][name][regime]['param_trajectories']
            line = f"    {regime:<12}"
            for key, true in [('a_hat', rp['a']), ('b_hat', rp['b']),
                              ('c_hat', rp['c']), ('phi_hat', rp['phi'])]:
                if key in traj:
                    err = abs(traj[key]['final_mean'] - true)
                    line += f"  |{key[0:1]}|={err:.3f}"
            print(line)

    print("\n=== Policy distance to oracle at reference state, final step (mean ± SE) ===\n")
    learner_names = [n for n in PARADIGM_ORDER if n != 'Oracle']
    header = f"{'Paradigm':<17}" + ''.join(f"{r:>18}" for r in REGIME_ORDER)
    print(header)
    print('-' * len(header))
    for name in learner_names:
        row = f"{name:<17}"
        for regime in REGIME_ORDER:
            r = data['results'][name][regime]
            row += f"  {r['policy_distance_mean'][-1]:>8.3f} ± {r['policy_distance_se'][-1]:>5.3f}  "
        print(row)


def generate_outputs(data):
    apply_style()
    _plot_regret_curves(data)
    _plot_param_recovery(data)
    _plot_policy_distance(data)
    _write_table_regret(data)
    _write_table_recovery(data)
    _print_summary(data)


def main():
    parser = argparse.ArgumentParser()
    add_component_args(parser)
    args = parser.parse_args()
    force = parse_force_set(args)

    print(f"=== {SCRIPT_NAME} ===")
    print(f"Regimes: {list(REGIMES.keys())}")
    print(f"Paradigms: {PARADIGM_ORDER}")
    print(f"N_SEEDS = {SHARED_CONFIG['N_SEEDS']}, T_EPISODE = {SHARED_CONFIG['T_EPISODE']}\n")

    if args.plots_only:
        data = compute_data(force=set())
        generate_outputs(data)
        return
    data = compute_data(force=force)
    if args.data_only:
        print("Data-only run complete.")
        return
    generate_outputs(data)


if __name__ == "__main__":
    main()
